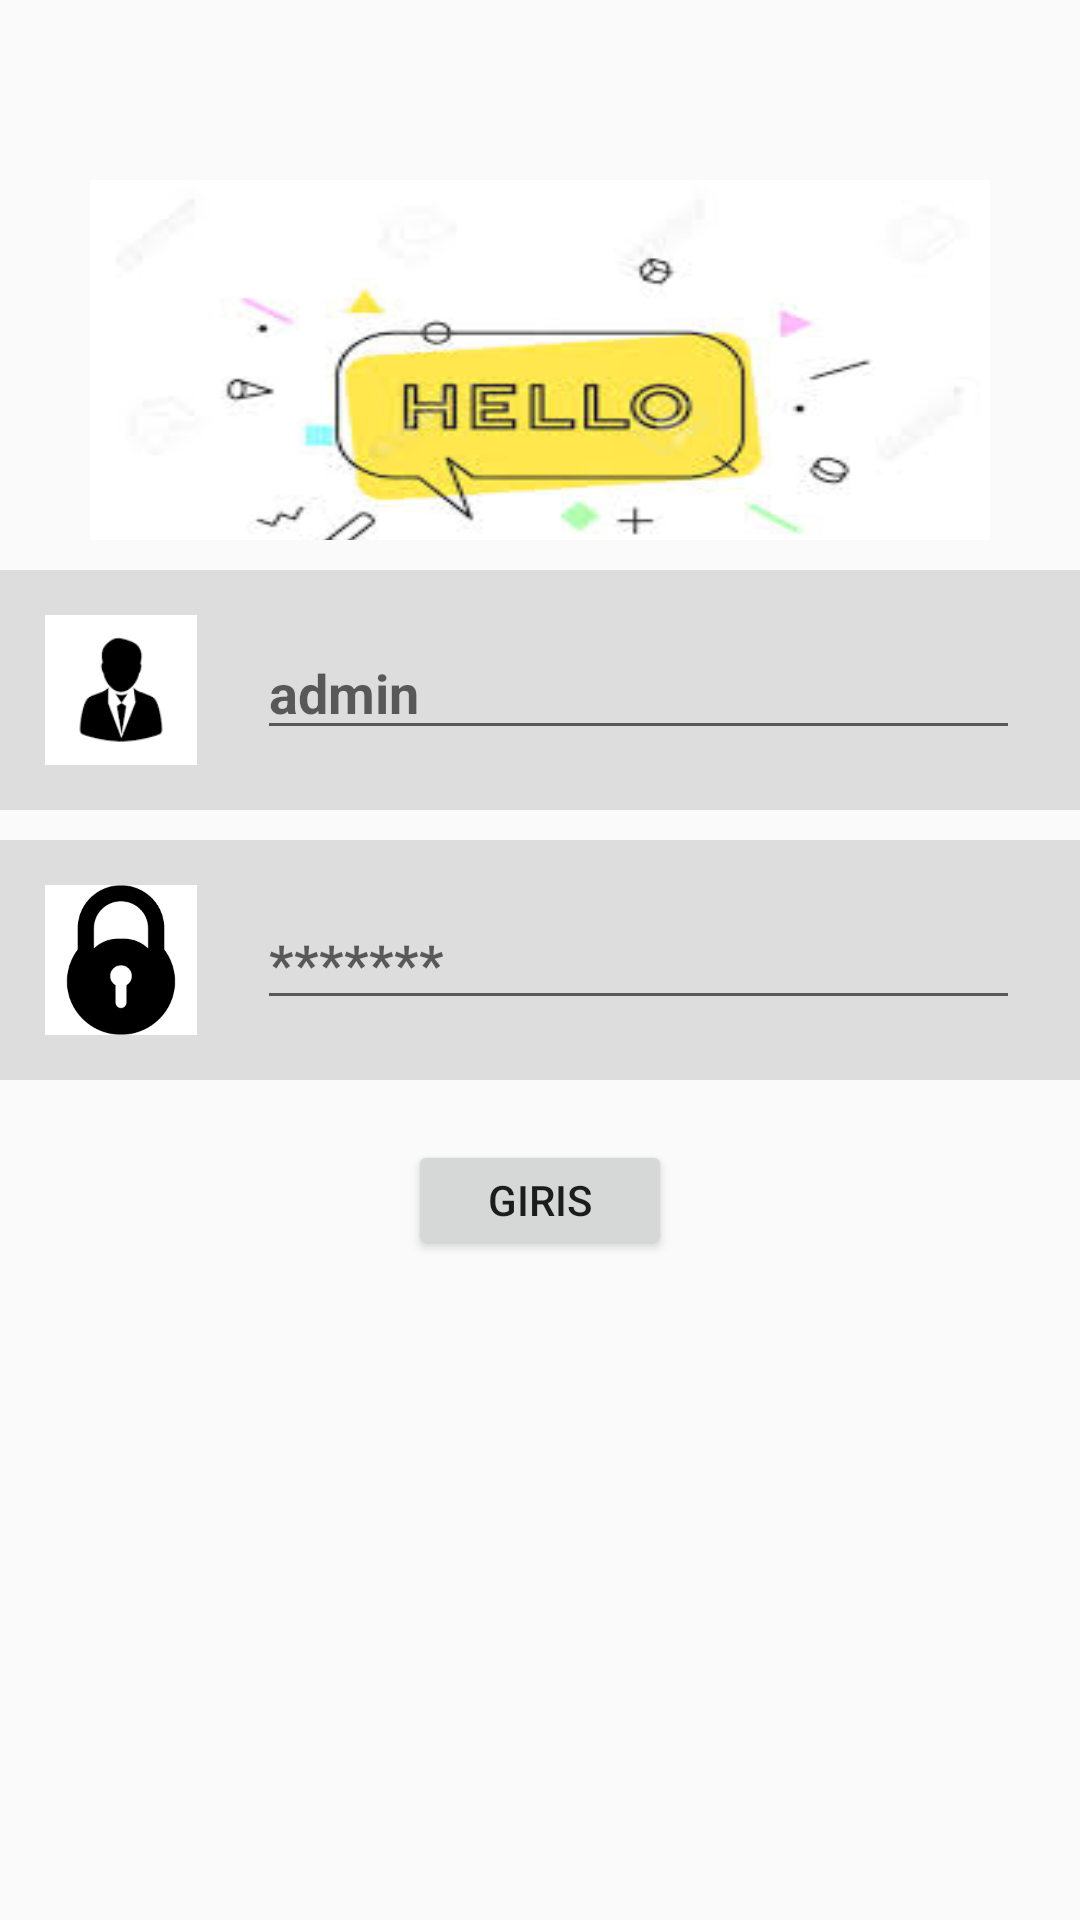

The Android layout XML behind this screen, and the referenced resources:
<!-- AndroidManifest.xml: application theme AppTheme -->
<!-- res/layout/activity_main.xml -->
<?xml version="1.0" encoding="utf-8"?>
<LinearLayout xmlns:android="http://schemas.android.com/apk/res/android"
    xmlns:app="http://schemas.android.com/apk/res-auto"
    xmlns:tools="http://schemas.android.com/tools"
    android:layout_width="match_parent"
    android:layout_height="match_parent"
    android:orientation="vertical"
    tools:context=".MainActivity">

    <LinearLayout
        android:layout_width="match_parent"
        android:layout_height="150dp"
        android:layout_marginTop="30dp"
        android:gravity="center"
        android:orientation="horizontal">

        <ImageView
            android:layout_width="300dp"
            android:layout_height="150dp"
            android:layout_marginTop="30dp"
            android:background="@drawable/hello" />
    </LinearLayout>

    <LinearLayout
        android:layout_width="match_parent"
        android:layout_height="80dp"
        android:layout_marginTop="10dp"
        android:background="#ddd"
        android:gravity="center"
        android:orientation="horizontal">

        <ImageView
            android:layout_width="0dp"
            android:layout_height="50dp"
            android:layout_marginLeft="15dp"
            android:layout_weight="1"
            android:background="@drawable/foto2" />

        <EditText
            android:id="@+id/kullanıcıAdi"
            style="@style/editText"
            android:layout_width="0dp"
            android:layout_weight="5"
            android:hint="@string/activity_main_user_editText"

            />


    </LinearLayout>

    <LinearLayout
        android:layout_width="match_parent"
        android:layout_height="80dp"
        android:layout_marginTop="10dp"
        android:background="#ddd"
        android:gravity="center"
        android:orientation="horizontal">

        <ImageView
            android:id="@+id/Kilit"
            android:layout_width="0dp"
            android:layout_height="50dp"
            android:layout_marginLeft="15dp"
            android:layout_weight="1"
            android:background="@drawable/kilit" />

        <EditText
            android:id="@+id/password"
            style="@style/editText"
            android:layout_weight="5"
            android:hint="@string/activity_main_password_editText"
            android:inputType="textPassword"

            />


    </LinearLayout>

    <LinearLayout
        android:layout_width="match_parent"
        android:layout_height="40dp"
        android:layout_marginTop="20dp"
        android:gravity="center"
        android:orientation="vertical">

        <Button
            android:id="@+id/buton"
            android:layout_width="wrap_content"
            android:layout_height="wrap_content"
            android:text="@string/activity_main_giris_btn" />
    </LinearLayout>

</LinearLayout>
<!-- resources referenced by this layout -->
<resources>
  <!-- drawable foto2: png bitmap (drawable-v24, 1201 bytes) -->
  <!-- drawable hello: jpg bitmap (drawable-v24, 5891 bytes) -->
  <!-- drawable kilit: png bitmap (drawable-v24, 2228 bytes) -->
  <string name="activity_main_giris_btn">giris</string>
  <string name="activity_main_password_editText">*******</string>
  <string name="activity_main_user_editText">admin</string>
  <style name="editText">
  
          <item name="android:layout_height">40dp</item>
          <item name="android:layout_marginLeft">20dp</item>
          <item name="android:layout_marginRight">20dp</item>
          <item name="android:textStyle">bold</item>
          <item name="android:textColor">@color/Coloredittext</item>
          <item name="android:layout_width">0dp</item>
  
  
      </style>
  <style name="AppTheme" parent="Theme.AppCompat.Light.DarkActionBar">
          
          <item name="colorPrimary">@color/colorPrimary</item>
          <item name="colorPrimaryDark">@color/colorPrimaryDark</item>
          <item name="colorAccent">@color/colorAccent</item>
      </style>
  <color name="Coloredittext">#111</color>
  <color name="colorPrimary">#6200EE</color>
  <color name="colorPrimaryDark">#3700B3</color>
  <color name="colorAccent">#03DAC5</color>
</resources>
